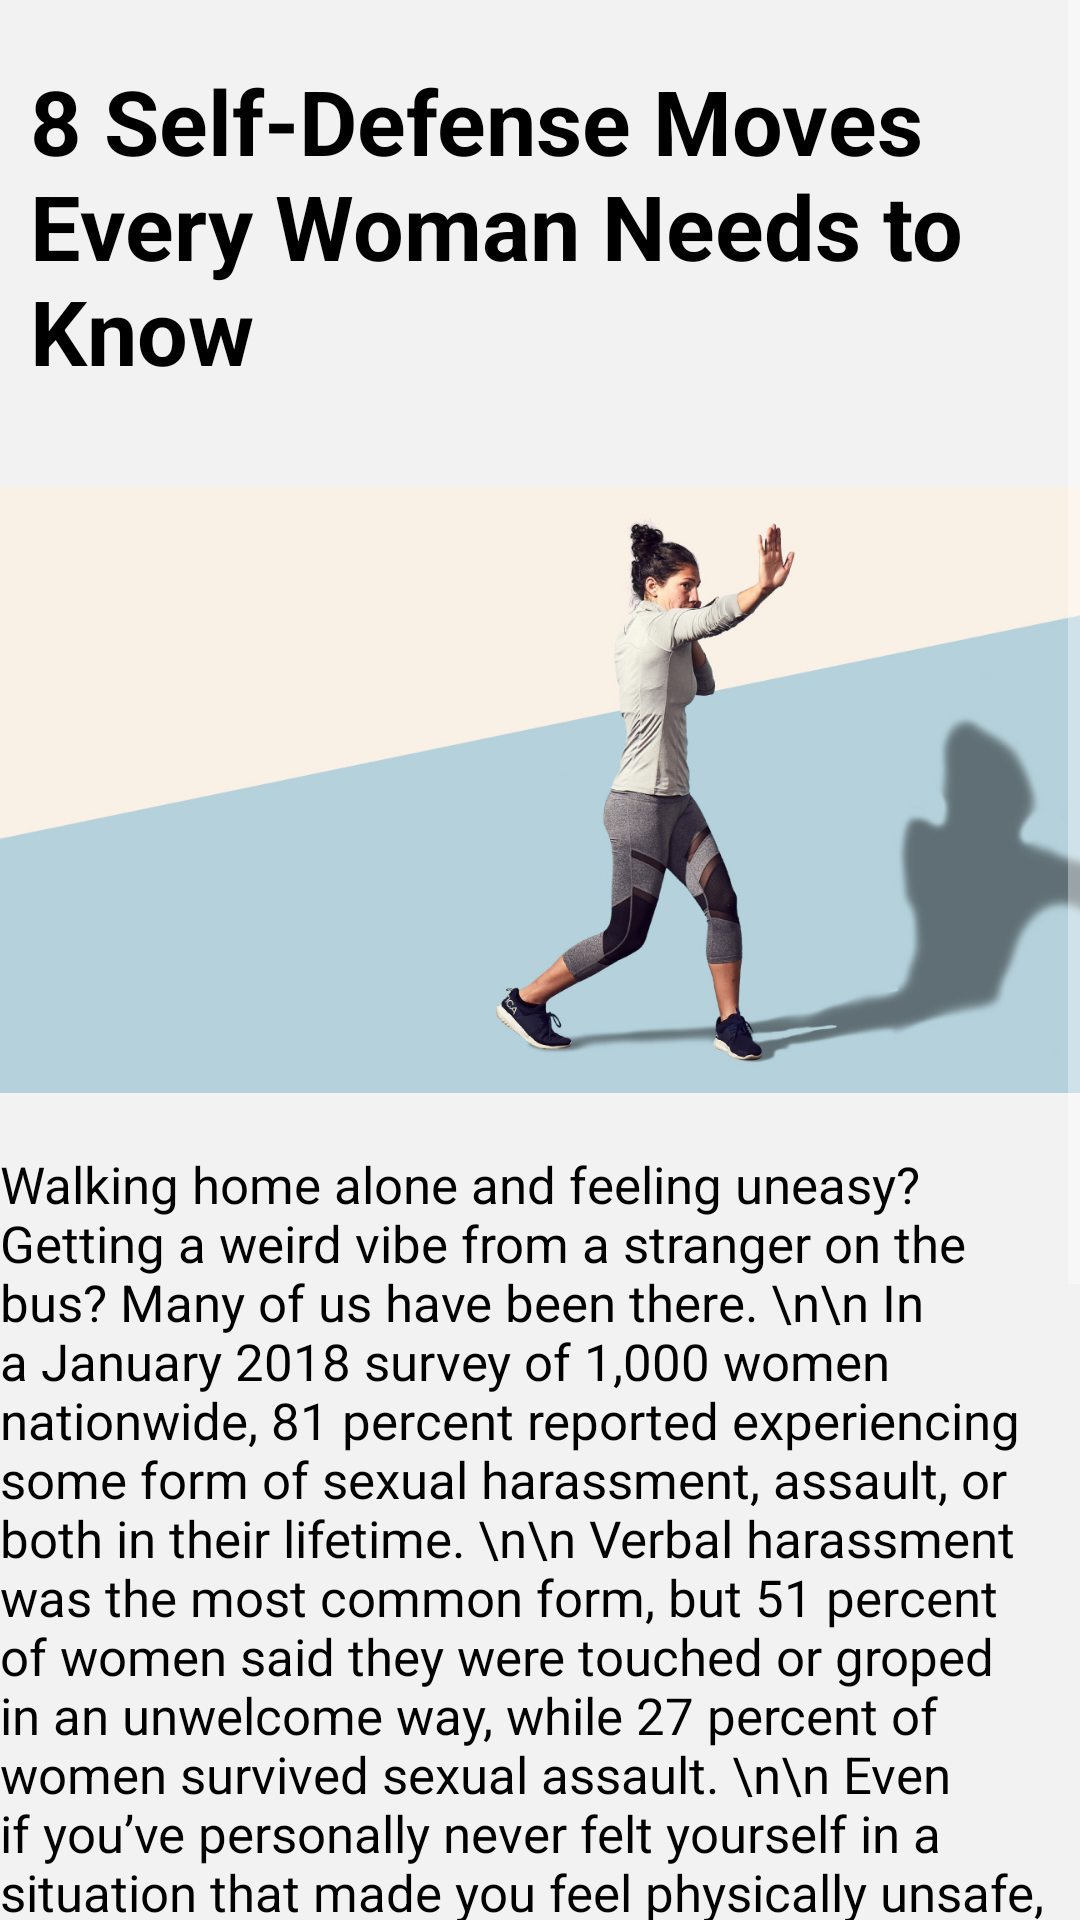

Layout XML and referenced resources for this Android screen:
<!-- AndroidManifest.xml: application theme Theme.WomanSafty -->
<!-- res/layout/fragment_selfdefence.xml -->
<?xml version="1.0" encoding="utf-8"?>
<RelativeLayout xmlns:android="http://schemas.android.com/apk/res/android"
    xmlns:tools="http://schemas.android.com/tools"
    android:layout_width="match_parent"
    android:layout_height="match_parent"
    android:background="#f2f2f2"
    android:clickable="true"
    tools:context=".Selfdefence">
<ScrollView
    android:layout_width="match_parent"
    android:layout_height="match_parent">
    <RelativeLayout
        android:layout_width="match_parent"
        android:layout_height="match_parent"
        android:id="@+id/relativeLayout">
        <TextView
            android:layout_width="wrap_content"
            android:layout_height="wrap_content"
            android:textSize="30dp"
            android:id="@+id/headline"
            android:textStyle="bold"
            android:textColor="@color/black"
            android:layout_marginTop="20dp"
            android:layout_marginLeft="10dp"
            android:layout_marginRight="10dp"
            android:text="8 Self-Defense Moves Every Woman Needs to Know"
            />

        <ImageView
            android:layout_width="match_parent"
            android:layout_height="240dp"
            android:layout_below="@+id/headline"
            android:layout_marginTop="13dp"
            android:id="@+id/laws_image"
            android:layout_alignParentStart="true"
            android:layout_alignParentLeft="true"
            android:layout_alignParentRight="true"
            android:src="@drawable/safedefence" />
        <TextView
            android:layout_width="wrap_content"
            android:layout_height="wrap_content"
            android:textColor="@color/black"
            android:textSize="17dp"
            android:layout_alignParentStart="true"
            android:layout_alignParentLeft="true"
            android:layout_alignParentRight="true"
            android:layout_below="@+id/laws_image"
            android:text="Walking home alone and feeling uneasy? Getting a weird vibe from a stranger on the bus? Many of us have been there.
\n\n
In a January 2018 survey of 1,000 women nationwide, 81 percent reported experiencing some form of sexual harassment, assault, or both in their lifetime.
\n\n
Verbal harassment was the most common form, but 51 percent of women said they were touched or groped in an unwelcome way, while 27 percent of women survived sexual assault.
\n\n
Even if you’ve personally never felt yourself in a situation that made you feel physically unsafe, having reassurance about your next steps (and what you can do to help yourself should the unfortunate circumstance ever happen) can make all the difference.
\n\n
A study from the University of Oregon found that women who participated in a self-defense class felt they:
\n\n
\t\t1\t.\thad better safety strategies in place
\n\n
\t\t2\t.\were more equipped to deal with strangers, and people they know, in the context of potential assault or abuse
\n\n
\t\t3\t.\had more positive feelings about their bodies
\n\n
\t\t4\t.\had increased self-confidence
Below are our top eight self-defense moves for women — complete with instructions — to help you feel empowered to defend yourself in any situation"
            />
        <RelativeLayout
            android:layout_width="match_parent"
            android:layout_height="wrap_content"
            android:id="@+id/relativeLayout1"
           >

        </RelativeLayout>
    </RelativeLayout>
</ScrollView>
</RelativeLayout>
<!-- resources referenced by this layout -->
<resources>
  <color name="black">#FF000000</color>
  <!-- drawable safedefence: jpg bitmap (drawable, 69043 bytes) -->
  <style name="Theme.WomanSafty" parent="Theme.MaterialComponents.NoActionBar">
          
          <item name="colorPrimary">#F1BFD0</item>
          <item name="colorPrimaryVariant">#F1BFD0</item>
          <item name="colorOnPrimary">@color/white</item>
          
          <item name="colorSecondary">@color/teal_200</item>
          <item name="colorSecondaryVariant">@color/teal_700</item>
          <item name="colorOnSecondary">#F1BFD0</item>
          
          <item name="android:statusBarColor" tools:targetApi="l">#F1BFD0</item>
          
          <item name="android:textColor">@color/black</item>
          <item name="android:itemBackground">@color/white</item>
      </style>
  <color name="white">#FFFFFFFF</color>
  <color name="teal_200">#FF03DAC5</color>
  <color name="teal_700">#FF018786</color>
</resources>
